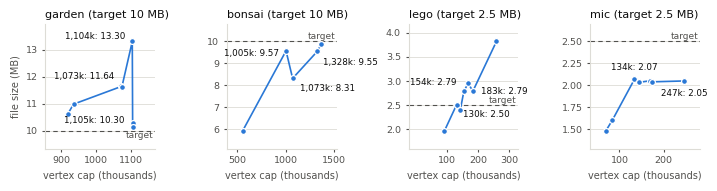

Source code (Python): (Note: this script raises an exception after producing the figure.)
"""make_cap_report_fig_v1.py: file size against the vertex cap, all cap runs of four scenes (small multiples, one series each)."""
import matplotlib; matplotlib.use('Agg')
import matplotlib.pyplot as plt
INK, MUTED, GRID, BLUE = '#0b0b0b', '#52514e', '#dddcd6', '#2a78d6'
plt.rcParams.update({'font.size': 8, 'font.family': 'DejaVu Sans', 'pdf.fonttype': 42, 'axes.edgecolor': GRID, 'axes.labelcolor': MUTED, 'xtick.color': MUTED, 'ytick.color': MUTED, 'text.color': INK})
D = {'garden (target 10 MB)': (10, [(919, 10.608), (936, 10.986), (1073, 11.641), (1074, 11.607), (1104, 13.299), (1105, 10.298), (1106, 10.146)], {1104: (-5, 2, 'right'), 1105: (-6, 0, 'right'), 1073: (-5, 5, 'right')}, 'k'),
     'bonsai (target 10 MB)': (10, [(557, 5.919), (1005, 9.571), (1073, 8.315), (1328, 9.55), (1367, 9.861)], {1005: (-5, -4, 'right'), 1073: (5, -9, 'left'), 1328: (4, -10, 'left')}, 'k'),
     'lego (target 2.5 MB)': (2.5, [(91, 1.966), (130, 2.504), (142, 2.395), (154, 2.792), (167.656, 2.95), (183, 2.791), (259, 3.82)], {130: (5, -9, 'left'), 154: (-5, 4, 'right'), 183: (6, -2, 'left')}, 'k'),
     'mic (target 2.5 MB)': (2.5, [(69, 1.483), (83.9, 1.606), (133.718, 2.068), (145, 2.036), (170, 2.053), (174, 2.041), (247, 2.051)], {133.718: (0, 7, 'center'), 247: (0, -11, 'center')}, 'k')}
fig, axes = plt.subplots(1, 4, figsize=(7.2, 1.95))
for ax, (name, (T, pts, lab, _)) in zip(axes, D.items()):
    x = [p[0] for p in pts]; y = [p[1] for p in pts]
    ax.axhline(T, color=MUTED, lw=0.8, ls=(0, (4, 3)), zorder=1); ax.text(0.985, T, 'target', transform=ax.get_yaxis_transform(), va='top' if name.startswith('garden') else 'bottom', ha='right', fontsize=6.5, color=MUTED)
    ax.plot(x, y, '-', color=BLUE, lw=1.2, zorder=2); ax.plot(x, y, 'o', color=BLUE, ms=4.2, mec='white', mew=0.9, zorder=3)
    for cx, (dx, dy, ha) in lab.items():
        cy = dict(pts)[cx]; ax.annotate(f'{cx:,.0f}k: {cy:.2f}', (cx, cy), textcoords='offset points', xytext=(dx, dy), ha=ha, fontsize=6.3, color=INK)
    ax.set_title(name, fontsize=8, color=INK, pad=4, loc='left'); ax.set_xlabel('vertex cap (thousands)', fontsize=7); ax.grid(axis='y', color=GRID, lw=0.6); ax.set_axisbelow(True)
    for s in ('top', 'right'): ax.spines[s].set_visible(False)
    ax.tick_params(length=2, labelsize=6.8); ax.margins(x=0.34 if name.startswith('garden') else 0.2, y=0.2)
    if name.startswith('lego'): ax.set_xlim(-25, 330); ax.set_xticks([100, 200, 300])
axes[0].set_ylabel('file size (MB)', fontsize=7)
fig.tight_layout(w_pad=0.9); fig.savefig('paper/cap-report/fig_cap_sensitivity.pdf'); fig.savefig('paper/cap-report/fig_cap_sensitivity.png', dpi=170); print('ok')
